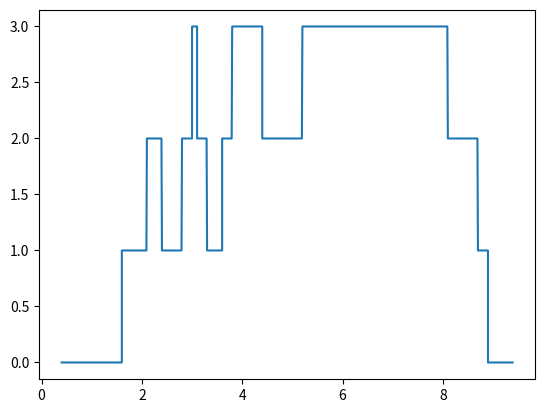

Write Python code to recreate this figure.

import numpy as np
import matplotlib.pyplot as plt
te1=[[0.4,1],[1.6,1],[2.1,1], [2.8,1], [3,1], [3.6,1], [3.8,1],[5.2,1]]
te2=[[2.4,0],[3.1,0],[3.3,0],[4.4,0],[8.1,0],[8.7,0],[8.9,0],[9.4,0]]

for i in te2:
    te1.append(i)

n=8
for i in range(2*n-1):
    x=range(i+1,2*n)
    for j in x:
        if te1[i][0]>te1[j][0]:

            aux=te1[i][0]
            te1[i][0]=te1[j][0]
            te1[j][0]=aux

            aux=te1[i][1]
            te1[i][1]=te1[j][1]
            te1[j][1]=aux

y=-1
graphx=[]
graphy=[]

range1=range(0,2*n-1)
for i in range1:
    if te1[i][1]==0:
        y=y-1
    else:
        y=y+1

    x=np.arange(te1[i][0],te1[i+1][0],0.01)
    for j in x:
        graphy.append(y)
    for j in x:
        graphx.append(j)


plt.plot(graphx, graphy)
plt.show()







